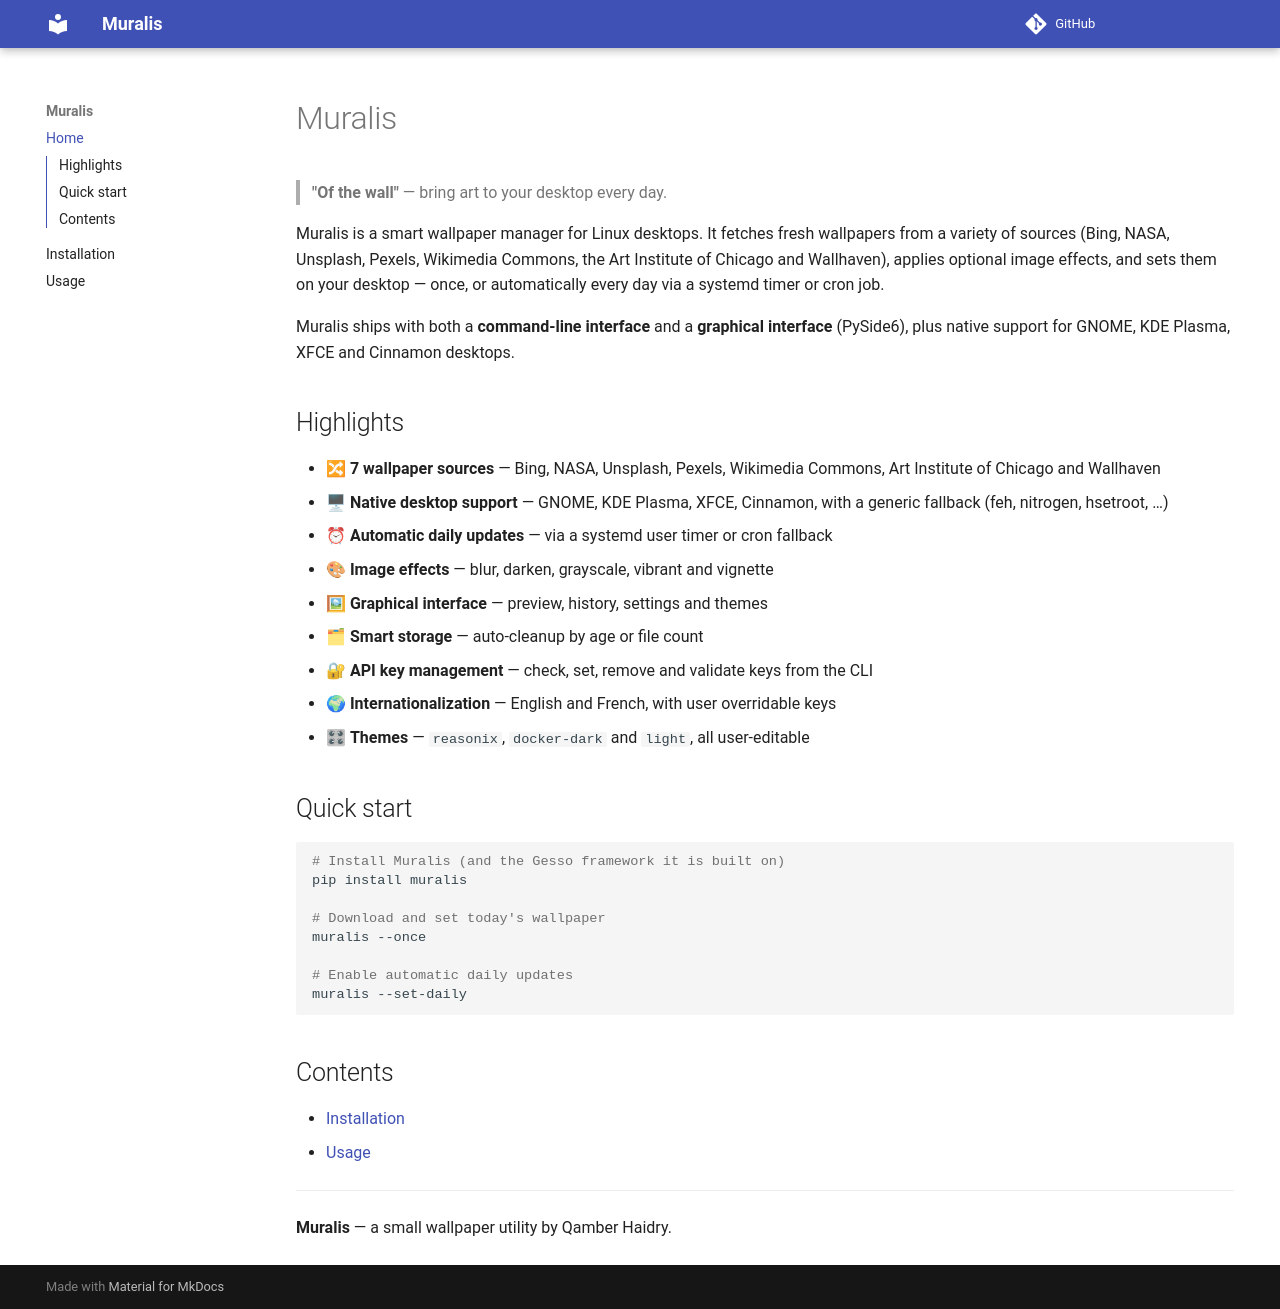

repository: QHaidry/muralis · page: index.html · generator: mkdocs

# Muralis

> **"Of the wall"** — bring art to your desktop every day.

Muralis is a smart wallpaper manager for Linux desktops. It fetches fresh
wallpapers from a variety of sources (Bing, NASA, Unsplash, Pexels,
Wikimedia Commons, the Art Institute of Chicago and Wallhaven), applies
optional image effects, and sets them on your desktop — once, or automatically
every day via a systemd timer or cron job.

Muralis ships with both a **command-line interface** and a **graphical
interface** (PySide6), plus native support for GNOME, KDE Plasma, XFCE and
Cinnamon desktops.

## Highlights

- 🔀 **7 wallpaper sources** — Bing, NASA, Unsplash, Pexels, Wikimedia Commons,
  Art Institute of Chicago and Wallhaven
- 🖥 **Native desktop support** — GNOME, KDE Plasma, XFCE, Cinnamon, with a
  generic fallback (feh, nitrogen, hsetroot, …)
- ⏰ **Automatic daily updates** — via a systemd user timer or cron fallback
- 🎨 **Image effects** — blur, darken, grayscale, vibrant and vignette
- 🖼 **Graphical interface** — preview, history, settings and themes
- 🗂 **Smart storage** — auto-cleanup by age or file count
- 🔐 **API key management** — check, set, remove and validate keys from the CLI
- 🌍 **Internationalization** — English and French, with user overridable keys
- 🎛 **Themes** — `reasonix`, `docker-dark` and `light`, all user-editable

## Quick start

```bash
# Install Muralis (and the Gesso framework it is built on)
pip install muralis

# Download and set today's wallpaper
muralis --once

# Enable automatic daily updates
muralis --set-daily
```

## Contents

- [Installation](installation.md)
- [Usage](usage.md)

---

**Muralis** — a small wallpaper utility by Qamber Haidry.
